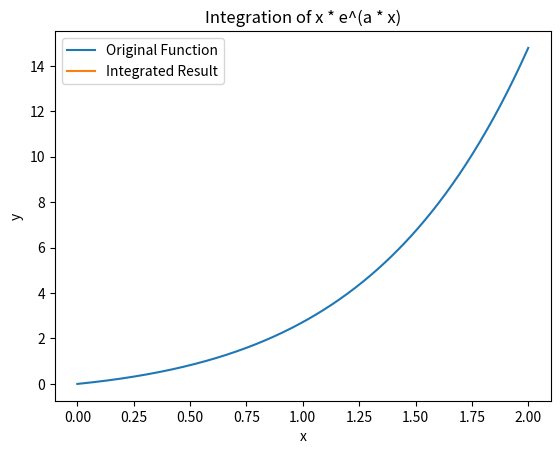

Write Python code to recreate this figure.
import numpy as np
import matplotlib.pyplot as plt
from matplotlib.animation import FuncAnimation
from sympy import symbols, exp

# Define symbolic variables
x, a = symbols('x a')

# Define the expression and integrate
expression = x * exp(a * x)
integral_result = (1 / a**2) * (a * x - 1) * exp(a * x)

# Define the x values for plotting
x_values = np.linspace(0, 2, 400)

# Create the figure and axis
fig, ax = plt.subplots()

# Create a line plot for the original function
line_original, = ax.plot(x_values, x_values * np.exp(1 * x_values), label='Original Function')

# Create a line plot for the integrated result (initially empty)
line_integrated, = ax.plot([], [], label='Integrated Result')

# Set labels and title
ax.set_xlabel('x')
ax.set_ylabel('y')
ax.set_title('Integration of x * e^(a * x)')
ax.legend()

# Define initialization function for animation
def init():
    line_integrated.set_data([], [])
    return line_integrated,

# Define update function for animation
def update(frame):
    a_val = (frame + 1) / 20  # Incremental 'a' values for animation
    integrated_y = (np.exp(a_val * x_values) / (a_val**2)) * (a_val * x_values - 1)
    line_integrated.set_data(x_values, integrated_y)
    return line_integrated,

# Create the animation
ani = FuncAnimation(fig, update, frames=20, init_func=init, blit=True)

# Display the animation
plt.show()
